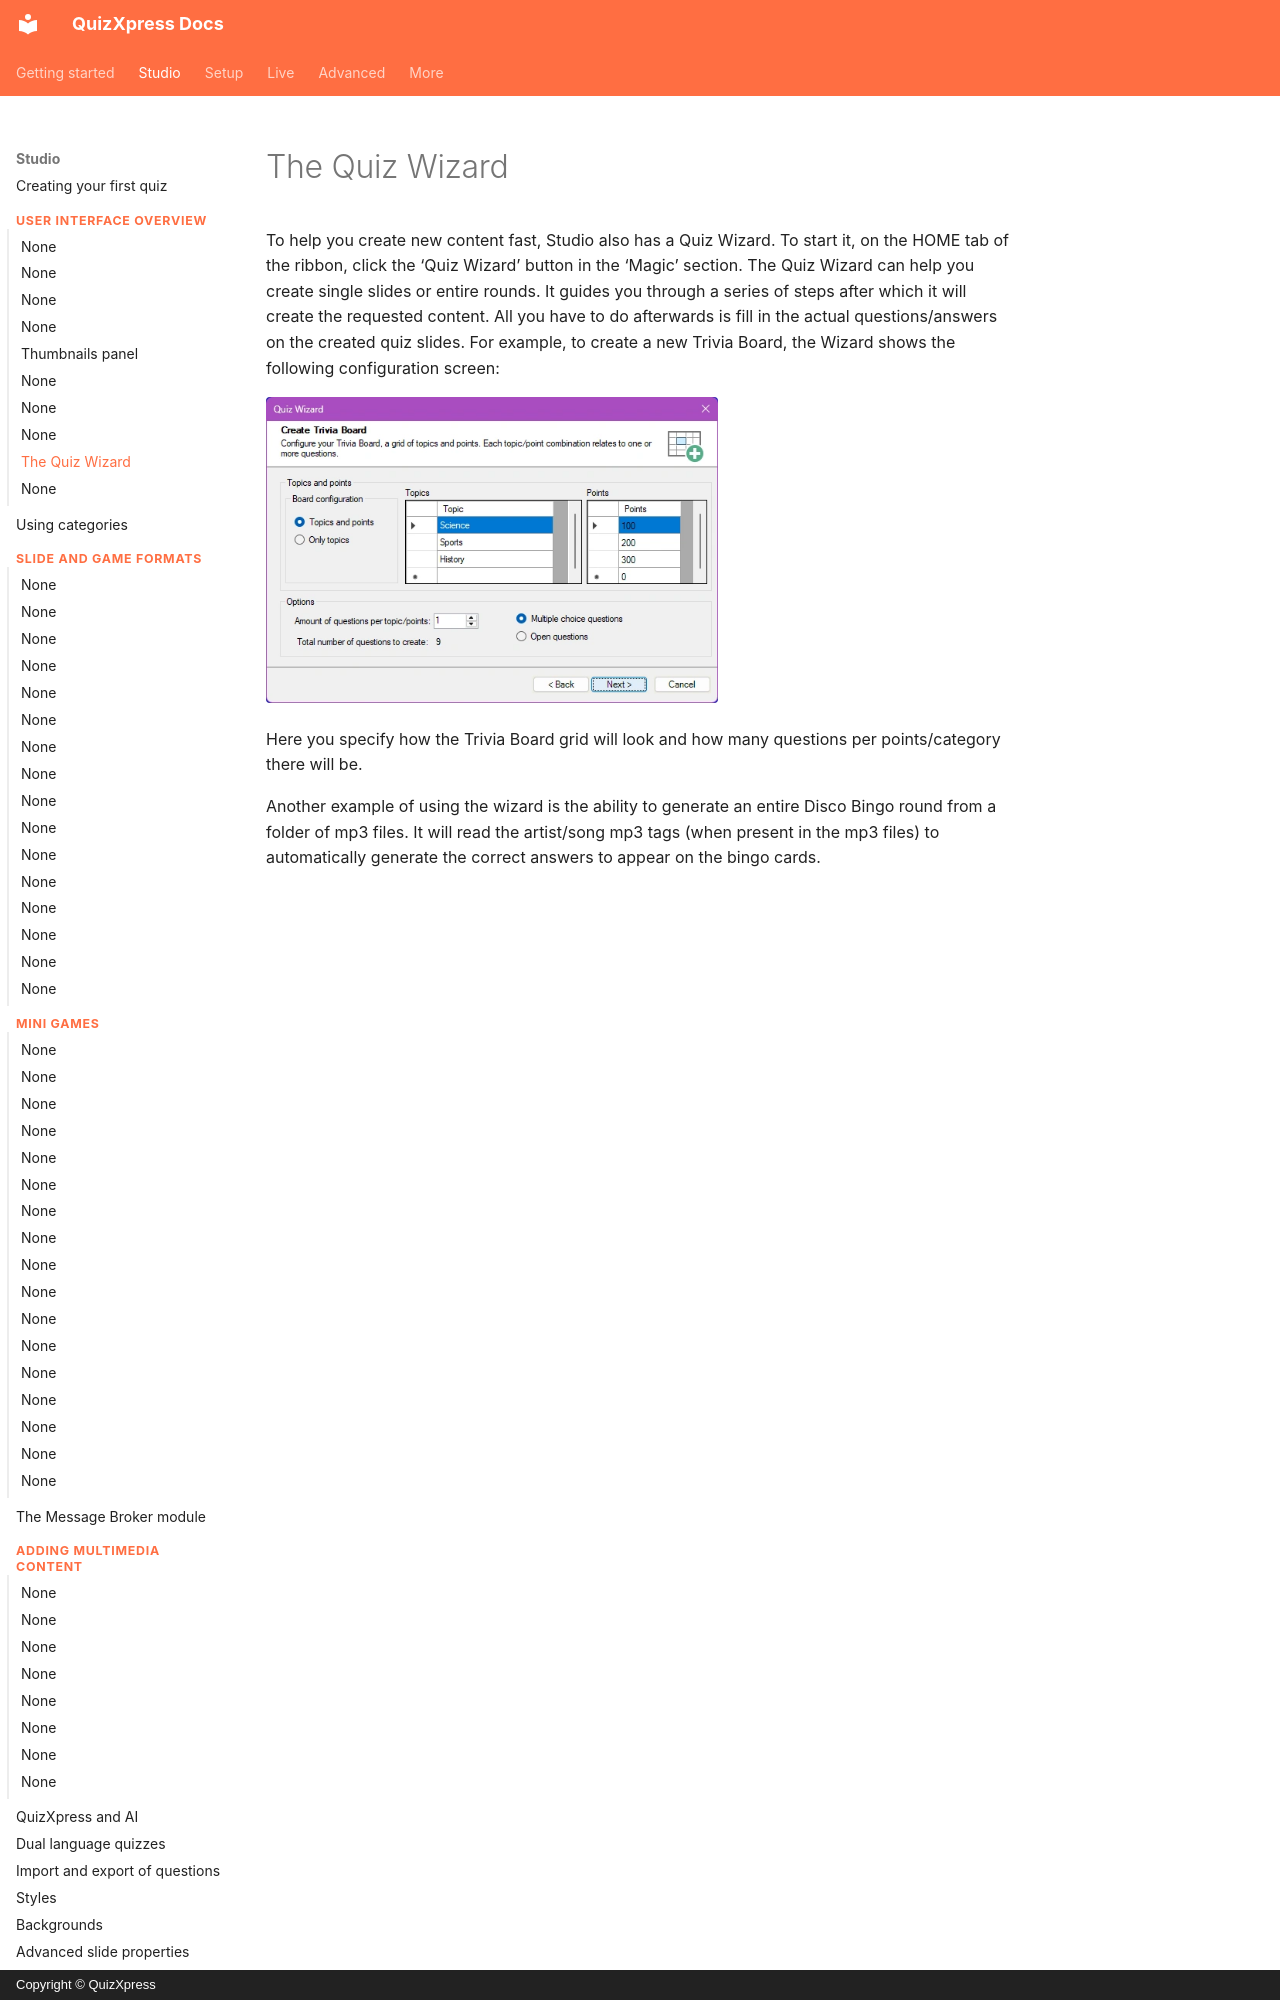

repository: gameshowcrew/quizxpress-docs · page: studio/user-interface-overview/the-quiz-wizard/index.html · generator: mkdocs · copyright: Copyright © QuizXpress

# The Quiz Wizard

To help you create new content fast, Studio also has a Quiz Wizard. To start it, on the HOME tab of the ribbon, click the ‘Quiz Wizard’ button in the ‘Magic’ section. The Quiz Wizard can help you create single slides or entire rounds. It guides you through a series of steps after which it will create the requested content. All you have to do afterwards is fill in the actual questions/answers on the created quiz slides. For example, to create a new Trivia Board, the Wizard shows the following configuration screen:

![The Quiz Wizard configuring a Trivia Board](../../assets/images/studio-quiz-wizard-trivia-board.webp){ width="452" loading=lazy }

Here you specify how the Trivia Board grid will look and how many questions per points/category there will be.
